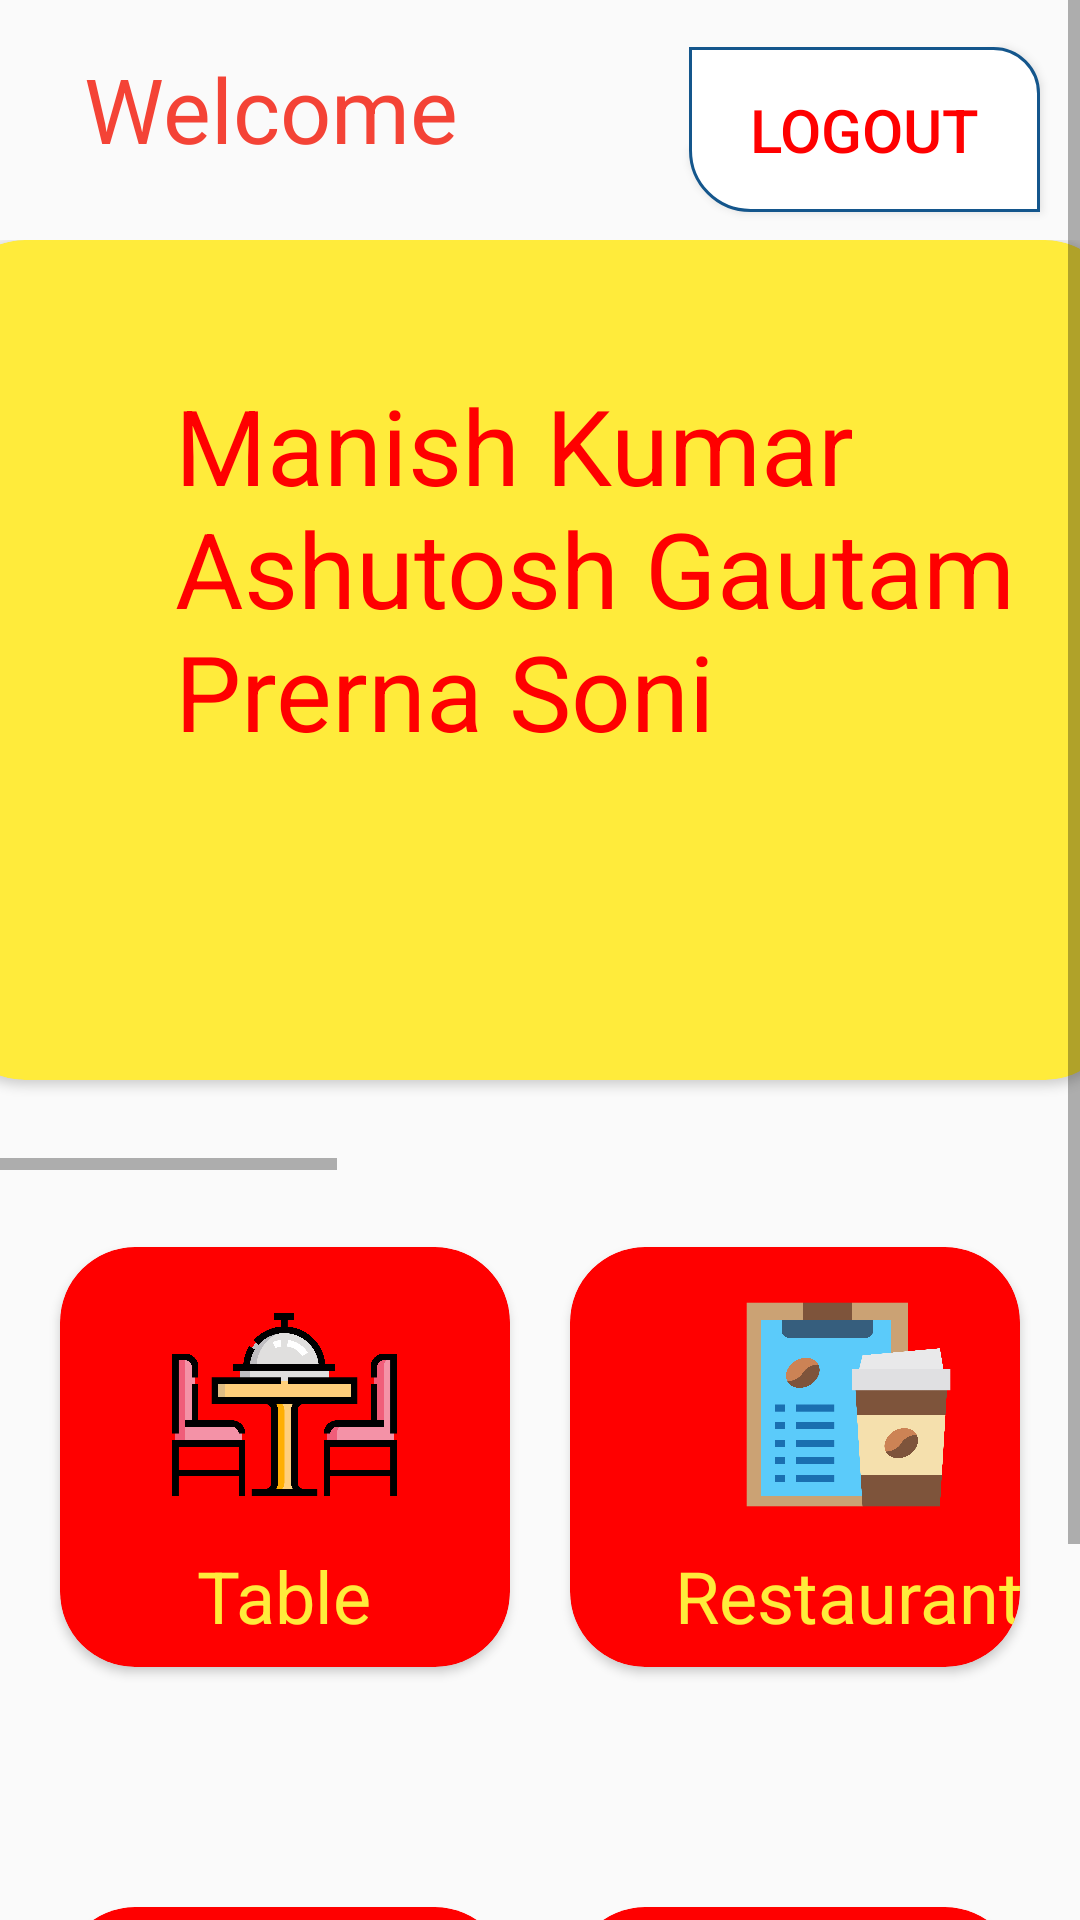

Here is an Android app screen rendered from its layout file. Give the layout XML and the strings, colors and styles it references.
<!-- AndroidManifest.xml: application theme AppTheme -->
<!-- res/layout/activity_home.xml -->
<?xml version="1.0" encoding="utf-8"?>
<ScrollView xmlns:android="http://schemas.android.com/apk/res/android"
    xmlns:app="http://schemas.android.com/apk/res-auto"
    xmlns:tools="http://schemas.android.com/tools"
    android:layout_width="match_parent"
    android:background="@drawable/back"
    android:layout_height="match_parent"
    tools:context=".Home">
    <androidx.constraintlayout.widget.ConstraintLayout
        android:layout_width="match_parent"
        android:layout_height="match_parent">


        <androidx.appcompat.widget.Toolbar
            android:id="@+id/toolbar"
            android:layout_width="0dp"
            android:layout_height="60dp"
            android:background="#00008577"
            android:minHeight="?attr/actionBarSize"
            android:theme="?attr/actionBarTheme"
            app:layout_constraintEnd_toEndOf="parent"
            app:layout_constraintHorizontal_bias="0.0"
            app:layout_constraintStart_toStartOf="parent"
            app:layout_constraintTop_toTopOf="parent" />


        <LinearLayout
            android:layout_width="394dp"
            android:layout_height="310dp"
            android:gravity="center"
            android:layout_marginTop="80dp"
            app:layout_constraintEnd_toEndOf="parent"
            app:layout_constraintStart_toStartOf="parent"
            app:layout_constraintTop_toTopOf="parent">

            <HorizontalScrollView
                android:layout_width="match_parent"
                android:layout_height="match_parent">

                <LinearLayout
                    android:layout_width="match_parent"
                    android:layout_height="match_parent">

                    <androidx.cardview.widget.CardView
                        android:layout_width="390dp"
                        android:layout_height="280dp"
                        app:cardBackgroundColor="#FFEB3B"
                        app:cardCornerRadius="25dp">
                        <TextView
                            android:layout_width="match_parent"
                            android:layout_height="match_parent"
                            android:textColor="#FF0000"
                            android:textSize="35dp"
                            android:paddingLeft="75dp"
                            android:paddingTop="45dp"
                            android:text="Manish Kumar
                            Ashutosh Gautam
                            Prerna Soni"
                            >
                            </TextView>
                    </androidx.cardview.widget.CardView>
                    <androidx.cardview.widget.CardView
                        android:layout_marginStart="17dp"
                        android:layout_width="390dp"
                        android:layout_height="280dp"
                        app:cardBackgroundColor="#f2d600"
                        app:cardCornerRadius="25dp"></androidx.cardview.widget.CardView>
                    <androidx.cardview.widget.CardView
                        android:layout_marginStart="17dp"
                        android:layout_width="390dp"
                        android:layout_height="280dp"
                        app:cardBackgroundColor="#f2d600"
                        app:cardCornerRadius="25dp"></androidx.cardview.widget.CardView>
                </LinearLayout>
            </HorizontalScrollView>
        </LinearLayout>

        <LinearLayout
            android:id="@+id/linearLayout"
            android:layout_width="0dp"
            android:layout_height="180dp"
            android:orientation="horizontal"
            android:padding="10dp"
            android:layout_marginTop="50dp"
            app:layout_constraintBottom_toBottomOf="parent"
            app:layout_constraintEnd_toEndOf="parent"
            app:layout_constraintHorizontal_bias="0.0"
            app:layout_constraintStart_toStartOf="parent"
            app:layout_constraintTop_toTopOf="parent"
            app:layout_constraintVertical_bias="0.611">

            <androidx.cardview.widget.CardView
                android:layout_width="0dp"
                android:layout_height="match_parent"
                android:layout_margin="10dp"
                android:layout_weight="1"
                app:cardBackgroundColor="#FF0000"
                app:cardCornerRadius="25dp">

                <RelativeLayout
                    android:layout_width="match_parent"
                    android:layout_height="match_parent">

                    <TextView
                        android:id="@+id/textView3"
                        android:layout_width="wrap_content"
                        android:layout_height="wrap_content"
                        android:layout_below="@id/bus"
                        android:layout_centerHorizontal="true"
                        android:layout_marginTop="10dp"
                        android:text="Table"
                        android:textColor="#FFEB3B"
                        android:textSize="24sp" />

                    <ImageView
                        android:id="@+id/bus"
                        android:layout_width="75dp"
                        android:layout_height="75dp"
                        android:layout_centerHorizontal="true"
                        android:layout_marginTop="15dp"
                        android:src="@drawable/table"/>

                </RelativeLayout>
            </androidx.cardview.widget.CardView>

            <androidx.cardview.widget.CardView
                android:layout_width="0dp"
                android:layout_height="match_parent"
                android:layout_margin="10dp"
                android:layout_weight="1"
                app:cardBackgroundColor="#FF0000"
                app:cardCornerRadius="25dp">

                <RelativeLayout
                    android:layout_width="186dp"
                    android:layout_height="149dp">

                    <TextView
                        android:id="@+id/textView4"
                        android:layout_width="wrap_content"
                        android:layout_height="wrap_content"
                        android:layout_below="@id/imageView3"
                        android:layout_centerHorizontal="true"
                        android:layout_marginTop="10dp"
                        android:text="Restaurant"
                        android:textColor="#FFEB3B"
                        android:textSize="24sp" />

                    <ImageView
                        android:id="@+id/imageView3"
                        android:layout_width="75dp"
                        android:layout_height="75dp"
                        android:layout_centerHorizontal="true"
                        android:layout_marginTop="15dp"
                        android:src="@drawable/menu"/>
                </RelativeLayout>
            </androidx.cardview.widget.CardView>
        </LinearLayout>

        <LinearLayout
            android:id="@+id/linearLayout2"
            android:layout_width="0dp"
            android:layout_height="180dp"
            android:layout_marginTop="40dp"
            android:orientation="horizontal"
            android:padding="10dp"
            app:layout_constraintEnd_toEndOf="parent"
            app:layout_constraintHorizontal_bias="0.0"
            app:layout_constraintStart_toStartOf="parent"
            app:layout_constraintTop_toBottomOf="@+id/linearLayout">

            <androidx.cardview.widget.CardView
                android:layout_width="0dp"
                android:layout_height="match_parent"
                android:layout_margin="10dp"
                android:layout_weight="1"
                app:cardBackgroundColor="#FF0000"
                app:cardCornerRadius="25dp">

                <RelativeLayout
                    android:layout_width="match_parent"
                    android:layout_height="match_parent">

                    <TextView
                        android:id="@+id/textView6"
                        android:layout_width="wrap_content"
                        android:layout_height="wrap_content"
                        android:layout_below="@id/bus1"
                        android:layout_centerHorizontal="true"
                        android:layout_marginTop="10dp"
                        android:text="Kitchen"
                        android:textColor="#FFEB3B"
                        android:textSize="24sp" />

                    <ImageView
                        android:id="@+id/bus1"
                        android:layout_width="75dp"
                        android:layout_height="75dp"
                        android:layout_centerHorizontal="true"
                        android:layout_marginTop="15dp"
                        android:src="@drawable/kitchen" />
                </RelativeLayout>
            </androidx.cardview.widget.CardView>

            <androidx.cardview.widget.CardView
                android:layout_width="0dp"
                android:layout_height="match_parent"
                android:layout_margin="10dp"
                android:layout_weight="1"
                app:cardBackgroundColor="#FF0000"
                app:cardCornerRadius="25dp">

                <RelativeLayout
                    android:layout_width="match_parent"
                    android:layout_height="match_parent">

                    <TextView
                        android:id="@+id/textView7"
                        android:layout_width="wrap_content"
                        android:layout_height="wrap_content"
                        android:layout_below="@id/train"
                        android:layout_centerHorizontal="true"
                        android:layout_marginTop="10dp"
                        android:text="Today's sale"
                        android:textColor="#FFEB3B"
                        android:textSize="24sp" />

                    <ImageView
                        android:id="@+id/train"
                        android:layout_width="75dp"
                        android:layout_height="75dp"
                        android:layout_centerHorizontal="true"
                        android:layout_marginTop="15dp"
                        android:src="@drawable/sale" />
                </RelativeLayout>
            </androidx.cardview.widget.CardView>
        </LinearLayout>

        <Button
            android:id="@+id/logout"
            android:layout_width="117dp"
            android:layout_height="55dp"
            android:background="@drawable/card_layout"
            android:text="Logout"
            android:textColor="#FF0000"
            android:textSize="20dp"
            app:layout_constraintBottom_toBottomOf="parent"
            app:layout_constraintEnd_toEndOf="parent"
            app:layout_constraintHorizontal_bias="0.945"
            app:layout_constraintStart_toStartOf="parent"
            app:layout_constraintTop_toTopOf="parent"
            app:layout_constraintVertical_bias="0.021" />

        <TextView
            android:id="@+id/textView16"
            android:layout_width="wrap_content"
            android:layout_height="wrap_content"
            android:layout_marginStart="28dp"
            android:layout_marginTop="16dp"
            android:text="Welcome"
            android:textColor="#F44336"
            android:textSize="30dp"
            app:layout_constraintStart_toStartOf="@+id/toolbar"
            app:layout_constraintTop_toTopOf="parent" />

    </androidx.constraintlayout.widget.ConstraintLayout>

</ScrollView>
<!-- resources referenced by this layout -->
<resources>
  <!-- drawable card_layout (drawable) -->
  <?xml version="1.0" encoding="utf-8"?>
  <shape xmlns:android="http://schemas.android.com/apk/res/android">
       <solid android:color="#ffffff"/>
      <stroke android:color="#14568C"
          android:width="1dp"/>
      <corners android:topRightRadius="15dp" android:bottomLeftRadius="20dp"/>
  </shape>
  <!-- drawable kitchen: png bitmap (drawable, 90210 bytes) -->
  <!-- drawable menu: png bitmap (drawable, 49299 bytes) -->
  <!-- drawable sale: png bitmap (drawable, 115689 bytes) -->
  <!-- drawable table: png bitmap (drawable, 54635 bytes) -->
  <style name="AppTheme" parent="Theme.AppCompat.Light.NoActionBar">
          
          <item name="colorPrimary">@color/colorPrimary</item>
          <item name="colorPrimaryDark">@color/colorPrimaryDark</item>
          <item name="colorAccent">@color/colorAccent</item>
          <item name="android:statusBarColor">#00000000</item>
      </style>
  <!-- not gathered from this repository: default colours our renderer supplied (Android Studio template values) -->
  <color name="colorPrimary">#FF6200EE</color>
  <color name="colorPrimaryDark">#FF3700B3</color>
  <color name="colorAccent">#FF03DAC5</color>
</resources>
